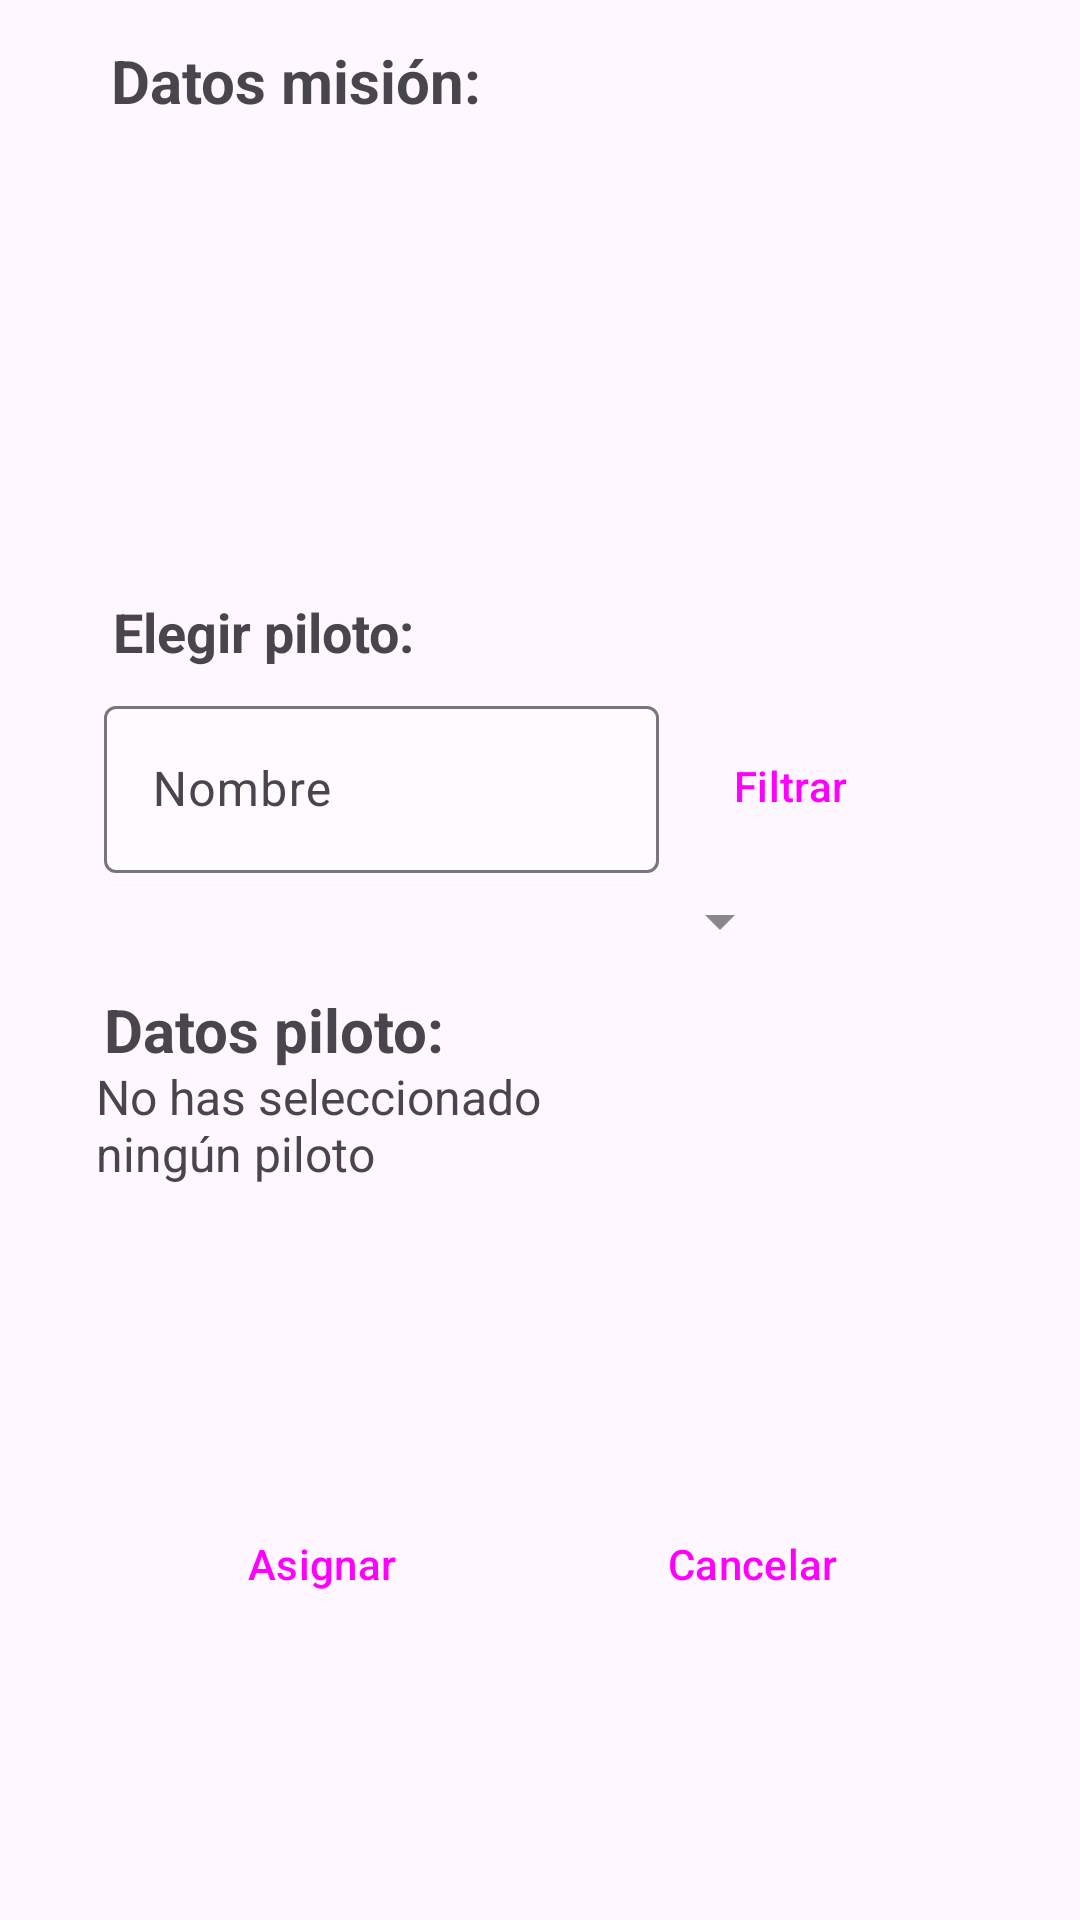

Reconstruct the res/layout file that produces this screen, plus the resources it refers to.
<!-- AndroidManifest.xml: application theme Theme.Desafio1_AppVader -->
<!-- res/layout/fragment_frag_asignar_misiones.xml -->
<?xml version="1.0" encoding="utf-8"?>
<androidx.constraintlayout.widget.ConstraintLayout xmlns:android="http://schemas.android.com/apk/res/android"
    xmlns:app="http://schemas.android.com/apk/res-auto"
    xmlns:tools="http://schemas.android.com/tools"
    android:layout_width="match_parent"
    android:layout_height="match_parent"
    android:background="@drawable/fondo_misiones"
    tools:context=".ventanas.admin.FragAsignarMisiones">

    <Button
        android:id="@+id/btnAsignarAsigMi"
        style="@style/Widget.Material3.Button.ElevatedButton.Icon"
        android:layout_width="wrap_content"
        android:layout_height="wrap_content"
        android:text="@string/asignar"
        app:icon="@drawable/ic_asignar"
        app:layout_constraintBottom_toBottomOf="parent"
        app:layout_constraintEnd_toEndOf="parent"
        app:layout_constraintHorizontal_bias="0.246"
        app:layout_constraintStart_toStartOf="parent"
        app:layout_constraintTop_toTopOf="parent"
        app:layout_constraintVertical_bias="0.84" />

    <Button
        android:id="@+id/btnCancelarAsigMi"
        style="@style/Widget.Material3.Button.ElevatedButton"
        android:layout_width="wrap_content"
        android:layout_height="wrap_content"
        android:text="@string/cancelar"
        android:visibility="visible"
        app:layout_constraintBottom_toBottomOf="parent"
        app:layout_constraintEnd_toEndOf="parent"
        app:layout_constraintHorizontal_bias="0.777"
        app:layout_constraintStart_toStartOf="parent"
        app:layout_constraintTop_toTopOf="parent"
        app:layout_constraintVertical_bias="0.84" />

    <TextView
        android:id="@+id/tvDatosPilotoAsigMi"
        android:layout_width="200dp"
        android:layout_height="136dp"
        android:text="@string/pilotoNoSeleccionado"
        android:textSize="16sp"
        app:layout_constraintBottom_toBottomOf="parent"
        app:layout_constraintEnd_toEndOf="parent"
        app:layout_constraintHorizontal_bias="0.199"
        app:layout_constraintStart_toStartOf="parent"
        app:layout_constraintTop_toTopOf="parent"
        app:layout_constraintVertical_bias="0.704" />

    <TextView
        android:id="@+id/lbDatosPilotoAsigMi"
        android:layout_width="wrap_content"
        android:layout_height="wrap_content"
        android:text="@string/datosPiloto"
        android:textSize="20sp"
        android:textStyle="bold"
        app:layout_constraintBottom_toBottomOf="parent"
        app:layout_constraintEnd_toEndOf="parent"
        app:layout_constraintHorizontal_bias="0.141"
        app:layout_constraintStart_toStartOf="parent"
        app:layout_constraintTop_toTopOf="parent"
        app:layout_constraintVertical_bias="0.538" />

    <TextView
        android:id="@+id/lbElegirPilotoAsigMi"
        android:layout_width="wrap_content"
        android:layout_height="wrap_content"
        android:text="@string/elegirPiloto"
        android:textSize="18sp"
        android:textStyle="bold"
        app:layout_constraintBottom_toBottomOf="parent"
        app:layout_constraintEnd_toEndOf="parent"
        app:layout_constraintHorizontal_bias="0.145"
        app:layout_constraintStart_toStartOf="parent"
        app:layout_constraintTop_toTopOf="parent"
        app:layout_constraintVertical_bias="0.322" />

    <Spinner
        android:id="@+id/spElegirPilotoAsigMi"
        android:layout_width="232dp"
        android:layout_height="24dp"
        app:layout_constraintBottom_toBottomOf="parent"
        app:layout_constraintEnd_toEndOf="parent"
        app:layout_constraintHorizontal_bias="0.251"
        app:layout_constraintStart_toStartOf="parent"
        app:layout_constraintTop_toTopOf="parent"
        app:layout_constraintVertical_bias="0.479" />

    <TextView
        android:id="@+id/tvDatosMisionAsigMi"
        android:layout_width="327dp"
        android:layout_height="150dp"
        android:textSize="16sp"
        app:layout_constraintBottom_toBottomOf="parent"
        app:layout_constraintEnd_toEndOf="parent"
        app:layout_constraintStart_toStartOf="parent"
        app:layout_constraintTop_toTopOf="parent"
        app:layout_constraintVertical_bias="0.096" />

    <TextView
        android:id="@+id/lbDatosMisionAsigMi"
        android:layout_width="wrap_content"
        android:layout_height="wrap_content"
        android:text="@string/datosMision"
        android:textSize="20sp"
        android:textStyle="bold"
        app:layout_constraintBottom_toBottomOf="parent"
        app:layout_constraintEnd_toEndOf="parent"
        app:layout_constraintHorizontal_bias="0.156"
        app:layout_constraintStart_toStartOf="parent"
        app:layout_constraintTop_toTopOf="parent"
        app:layout_constraintVertical_bias="0.022" />

    <ImageView
        android:id="@+id/ivFotoPilotoAsigMi"
        android:layout_width="133dp"
        android:layout_height="134dp"
        app:layout_constraintBottom_toBottomOf="parent"
        app:layout_constraintEnd_toEndOf="parent"
        app:layout_constraintHorizontal_bias="0.91"
        app:layout_constraintStart_toStartOf="parent"
        app:layout_constraintTop_toTopOf="parent"
        app:layout_constraintVertical_bias="0.701" />

    <com.google.android.material.textfield.TextInputLayout
        android:id="@+id/textInputLayout"
        android:layout_width="185dp"
        android:layout_height="61dp"
        android:hint="@string/nombre"
        app:layout_constraintBottom_toBottomOf="parent"
        app:layout_constraintEnd_toEndOf="parent"
        app:layout_constraintHorizontal_bias="0.199"
        app:layout_constraintStart_toStartOf="parent"
        app:layout_constraintTop_toTopOf="parent"
        app:layout_constraintVertical_bias="0.397">

        <com.google.android.material.textfield.TextInputEditText
            android:id="@+id/etNombreAsigMi"
            android:layout_width="match_parent"
            android:layout_height="wrap_content"
            android:backgroundTint="@color/fondo_edit_text"
            android:backgroundTintMode="add" />

    </com.google.android.material.textfield.TextInputLayout>

    <Button
        android:id="@+id/btnFiltrarAsigMi"
        style="@style/Widget.Material3.Button.ElevatedButton.Icon"
        android:layout_width="wrap_content"
        android:layout_height="wrap_content"
        android:text="@string/filtrar"
        app:icon="@drawable/ic_filtrar"
        app:layout_constraintBottom_toBottomOf="parent"
        app:layout_constraintEnd_toEndOf="parent"
        app:layout_constraintHorizontal_bias="0.821"
        app:layout_constraintStart_toStartOf="parent"
        app:layout_constraintTop_toTopOf="parent"
        app:layout_constraintVertical_bias="0.402" />

</androidx.constraintlayout.widget.ConstraintLayout>
<!-- resources referenced by this layout -->
<resources>
  <color name="fondo_edit_text">#95FFFFFF</color>
  <string name="asignar">Asignar</string>
  <string name="cancelar">Cancelar</string>
  <string name="datosMision">Datos misión:</string>
  <string name="datosPiloto">Datos piloto:</string>
  <string name="elegirPiloto">Elegir piloto:</string>
  <string name="filtrar">Filtrar</string>
  <string name="nombre">Nombre</string>
  <string name="pilotoNoSeleccionado">No has seleccionado ningún piloto</string>
  <style name="Theme.Desafio1_AppVader" parent="Base.Theme.Desafio1_AppVader" />
  <style name="Base.Theme.Desafio1_AppVader" parent="Theme.Material3.DayNight.NoActionBar">
  
          <item name="colorPrimary">@color/darth_black</item>
          
          <item name="colorPrimaryVariant">@color/darth_grey</item>
          
          <item name="colorSecondary">@color/darth_red</item>
          
          <item name="android:textColorPrimary">@color/darth_white</item>
          
          <item name="android:textColorSecondary">@color/darth_grey_light</item>
  
  
      </style>
  <color name="darth_black">#000000</color>
  <color name="darth_grey">#333333</color>
  <color name="darth_red">#FF0000</color>
  <color name="darth_white">#595757</color>
  <color name="darth_grey_light">#888888</color>
</resources>
